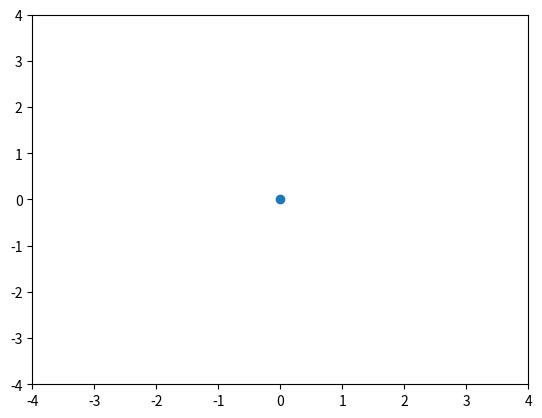

The script that saved this image:
#!/bin/python3

import numpy as np
import matplotlib.pyplot as plt
from matplotlib.animation import FuncAnimation

e = 0.5
a = 1
T = a ** (3 / 2)
n = (2 * np.pi) / T


def getM(t):
    """
    Returns: value M, mean anomaly
    """
    return n * t


def fKepler(E, M):
    return E - e * np.sin(E) - M


def fKeplerPrime(E):
    return 1 - e * np.cos(E)


def newton(f, fPrime, Estart, M):
    # print(M)
    E = Estart
    Enew = E + 1
    tol = 0.001
    while abs(E - Enew) > tol:
        dx = -f(E, M) / fPrime(E)
        Enew = E + dx
        E = Enew
    # print(dx, Enew, E)
    return E


def update(frame):
    M = getM(frame)
    E = newton(fKepler, fKeplerPrime, M, M)
    x = a * np.cos(E) - a * e
    # y = b * np.sin(E)
    assert e <= 1  # e must not be greater than 1 bc. square root
    y = a * np.sqrt(1 - e**2) * np.sin(E)

    xdata.append(x)
    ydata.append(y)
    ln.set_data(xdata, ydata)
    return (ln,)


def init():
    # plt.cla()
    ax.set_xlim(-4, 4)
    ax.set_ylim(-4, 4)
    return (ln,)


if __name__ == "__main__":

    fig, ax = plt.subplots()
    xdata, ydata = [], []
    (ln,) = plt.plot([], [], "ro", animated=True)

    ani = FuncAnimation(
        fig,
        update,
        frames=np.linspace(0, T, 50),
        init_func=init,
        blit=True,
        interval=50,
    )

    plt.scatter(0, 0)
    # plt.show()
    # ani.save("kepler_equation.mp4", writer="ffmpeg", dpi=250)
    plt.show()
